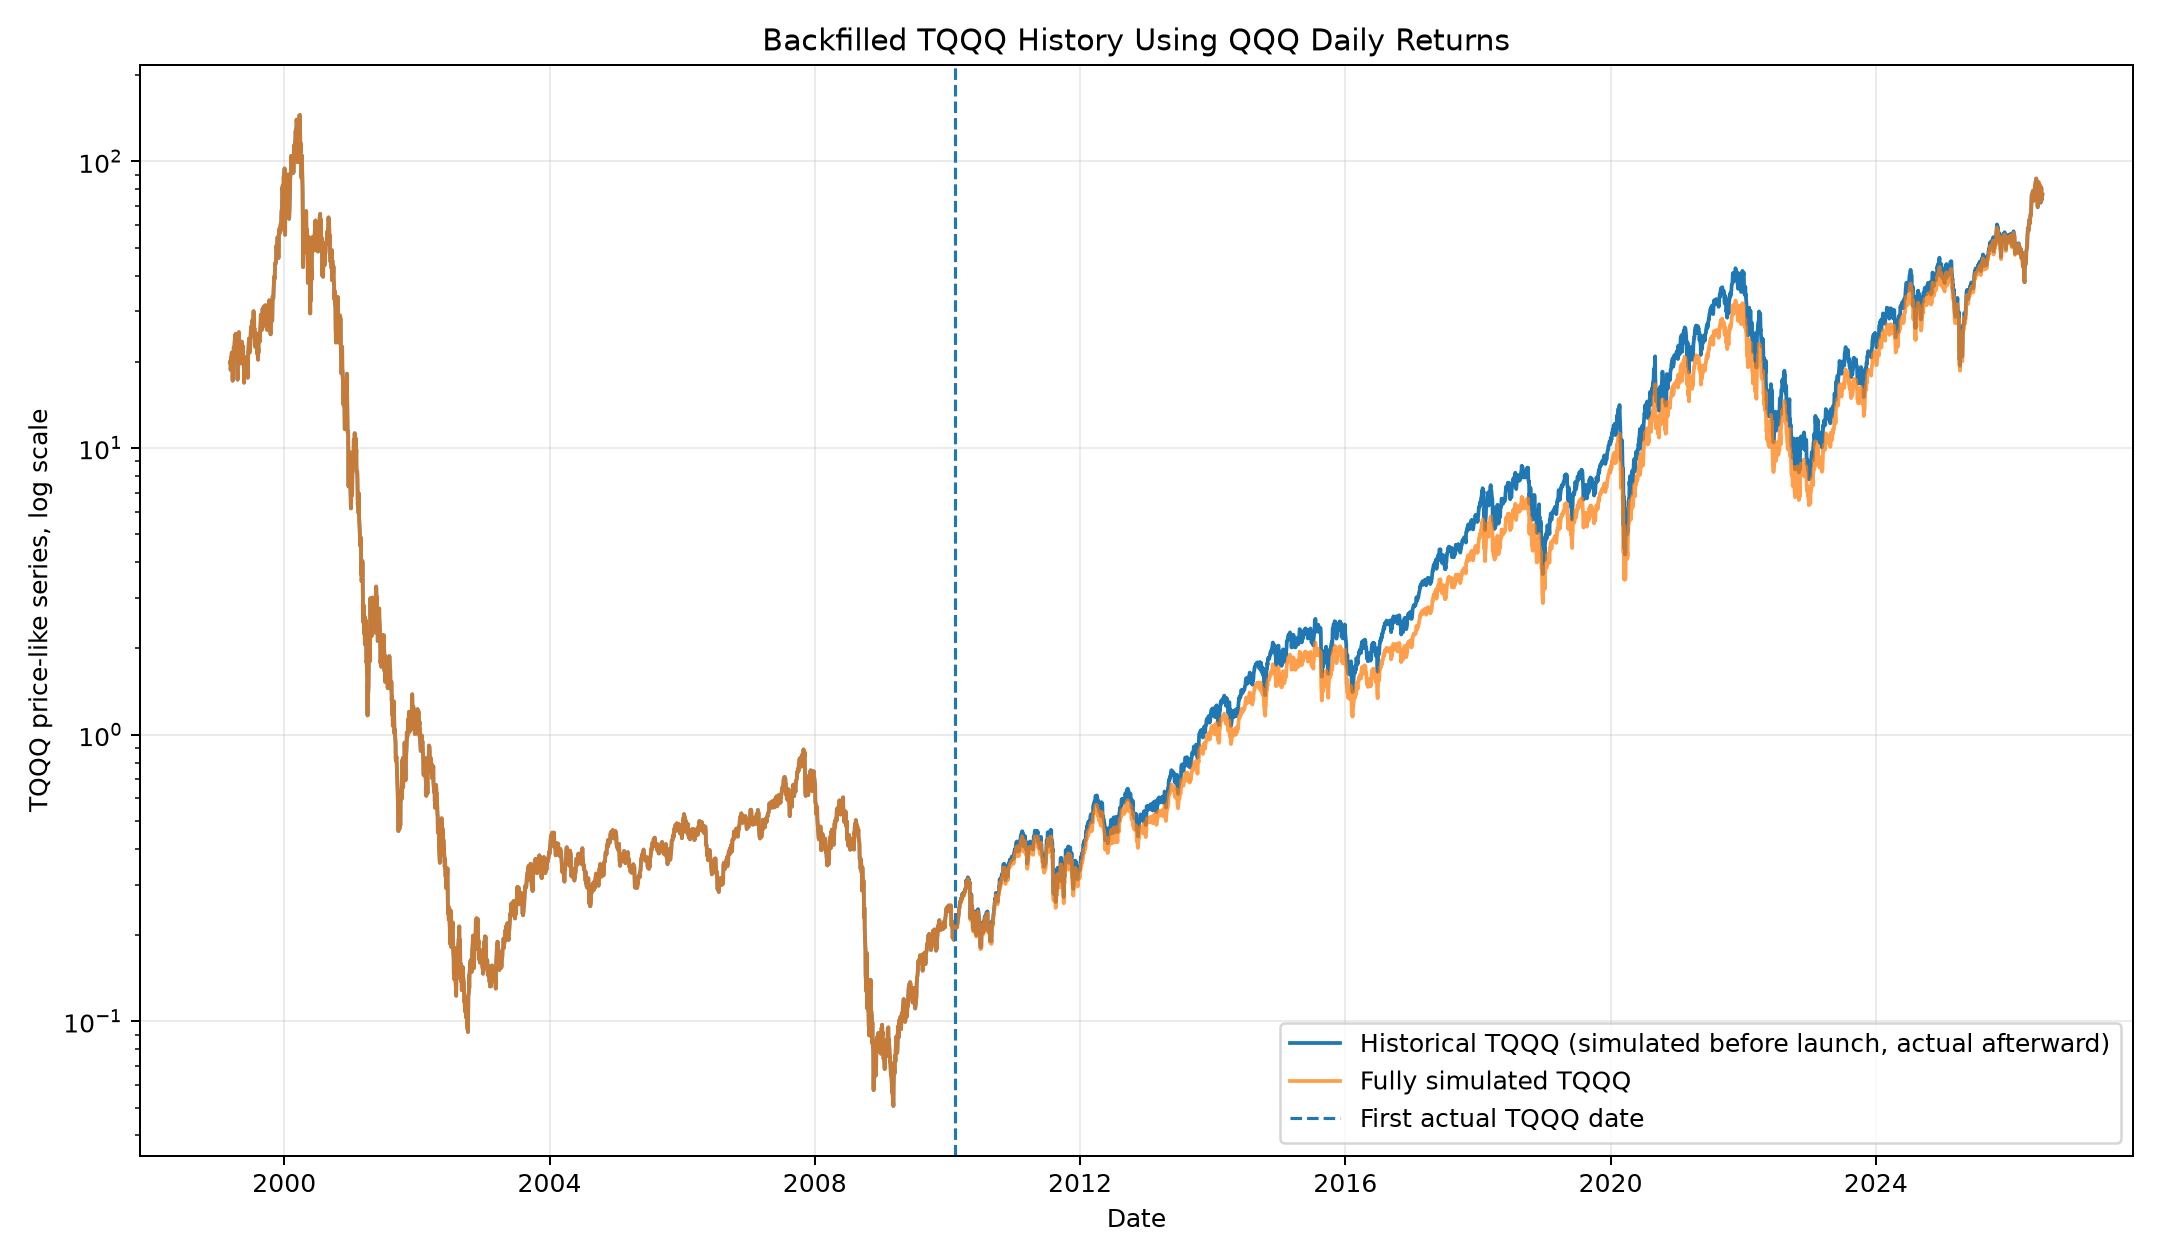

The data file committed next to this chart (first rows):
Date, QQQ Close, QQQ Daily Return, Simulated TQQQ Daily Return, Fully Simulated TQQQ Close, TQQQ Close, TQQQ Daily Return, Historical TQQQ Close, Historical TQQQ Daily Return, Series Source
1999-03-10, 43.29, , , 19.91, , , 19.91, , Simulated from QQQ
1999-03-11, 43.5, 0.004724, 0.01379, 20.18, , , 20.18, 0.01379, Simulated from QQQ
1999-03-12, 42.45, -0.02415, -0.07161, 18.73, , , 18.73, -0.07161, Simulated from QQQ
1999-03-15, 43.66, 0.02865, 0.08454, 20.32, , , 20.32, 0.08454, Simulated from QQQ
1999-03-16, 44.04, 0.008584, 0.02521, 20.83, , , 20.83, 0.02521, Simulated from QQQ
1999-03-17, 43.71, -0.007357, -0.02194, 20.37, , , 20.37, -0.02194, Simulated from QQQ
1999-03-18, 44.56, 0.01946, 0.05738, 21.54, , , 21.54, 0.05738, Simulated from QQQ
1999-03-19, 43.43, -0.0255, -0.0756, 19.91, , , 19.91, -0.0756, Simulated from QQQ
1999-03-22, 42.89, -0.0124, -0.03684, 19.18, , , 19.18, -0.03684, Simulated from QQQ
1999-03-23, 41.39, -0.03508, -0.1039, 17.19, , , 17.19, -0.1039, Simulated from QQQ
1999-03-24, 42.79, 0.03399, 0.1003, 18.91, , , 18.91, 0.1003, Simulated from QQQ
1999-03-25, 44.35, 0.03635, 0.1073, 20.94, , , 20.94, 0.1073, Simulated from QQQ
1999-03-26, 43.87, -0.01071, -0.03184, 20.27, , , 20.27, -0.03184, Simulated from QQQ
1999-03-29, 45.47, 0.03633, 0.1073, 22.45, , , 22.45, 0.1073, Simulated from QQQ
1999-03-30, 45.14, -0.007087, -0.02114, 21.98, , , 21.98, -0.02114, Simulated from QQQ
1999-03-31, 44.48, -0.0147, -0.04365, 21.02, , , 21.02, -0.04365, Simulated from QQQ
1999-04-01, 45.42, 0.02101, 0.06197, 22.32, , , 22.32, 0.06197, Simulated from QQQ
1999-04-05, 47.06, 0.03613, 0.1067, 24.7, , , 24.7, 0.1067, Simulated from QQQ
1999-04-06, 47.15, 0.00191, 0.005472, 24.83, , , 24.83, 0.005472, Simulated from QQQ
1999-04-07, 46.65, -0.01044, -0.03106, 24.06, , , 24.06, -0.03106, Simulated from QQQ
1999-04-08, 47.03, 0.008034, 0.02358, 24.63, , , 24.63, 0.02358, Simulated from QQQ
1999-04-09, 47.31, 0.006037, 0.01768, 25.07, , , 25.07, 0.01768, Simulated from QQQ
1999-04-12, 47.0, -0.006603, -0.01971, 24.57, , , 24.57, -0.01971, Simulated from QQQ
1999-04-13, 46.37, -0.01345, -0.03995, 23.59, , , 23.59, -0.03995, Simulated from QQQ
1999-04-14, 44.78, -0.03425, -0.1015, 21.2, , , 21.2, -0.1015, Simulated from QQQ
1999-04-15, 45.39, 0.01358, 0.03997, 22.04, , , 22.04, 0.03997, Simulated from QQQ
1999-04-16, 44.06, -0.02916, -0.0864, 20.14, , , 20.14, -0.0864, Simulated from QQQ
1999-04-19, 41.99, -0.04707, -0.1394, 17.33, , , 17.33, -0.1394, Simulated from QQQ
1999-04-20, 42.94, 0.02273, 0.06705, 18.49, , , 18.49, 0.06705, Simulated from QQQ
1999-04-21, 45.06, 0.04928, 0.1456, 21.19, , , 21.19, 0.1456, Simulated from QQQ
1999-04-22, 46.29, 0.02727, 0.08046, 22.89, , , 22.89, 0.08046, Simulated from QQQ
1999-04-23, 46.89, 0.01303, 0.03835, 23.77, , , 23.77, 0.03835, Simulated from QQQ
1999-04-26, 47.98, 0.02311, 0.06818, 25.39, , , 25.39, 0.06818, Simulated from QQQ
1999-04-27, 47.24, -0.01527, -0.04533, 24.24, , , 24.24, -0.04533, Simulated from QQQ
1999-04-28, 45.62, -0.03431, -0.1016, 21.77, , , 21.77, -0.1016, Simulated from QQQ
1999-04-29, 45.25, -0.00822, -0.02449, 21.24, , , 21.24, -0.02449, Simulated from QQQ
1999-04-30, 45.55, 0.006573, 0.01926, 21.65, , , 21.65, 0.01926, Simulated from QQQ
1999-05-03, 45.3, -0.005322, -0.01592, 21.31, , , 21.31, -0.01592, Simulated from QQQ
1999-05-04, 44.59, -0.01574, -0.04672, 20.31, , , 20.31, -0.04672, Simulated from QQQ
1999-05-05, 45.94, 0.03023, 0.08922, 22.12, , , 22.12, 0.08922, Simulated from QQQ
1999-05-06, 44.27, -0.0362, -0.1072, 19.75, , , 19.75, -0.1072, Simulated from QQQ
1999-05-07, 44.91, 0.01434, 0.04224, 20.58, , , 20.58, 0.04224, Simulated from QQQ
1999-05-10, 45.36, 0.01003, 0.02948, 21.19, , , 21.19, 0.02948, Simulated from QQQ
1999-05-11, 46.07, 0.01565, 0.04609, 22.17, , , 22.17, 0.04609, Simulated from QQQ
1999-05-12, 47.03, 0.0208, 0.06134, 23.53, , , 23.53, 0.06134, Simulated from QQQ
1999-05-13, 46.15, -0.01865, -0.05533, 22.23, , , 22.23, -0.05533, Simulated from QQQ
1999-05-14, 45.27, -0.01901, -0.0564, 20.97, , , 20.97, -0.0564, Simulated from QQQ
1999-05-17, 46.09, 0.01799, 0.05303, 22.08, , , 22.08, 0.05303, Simulated from QQQ
1999-05-18, 45.9, -0.004183, -0.01255, 21.81, , , 21.81, -0.01255, Simulated from QQQ
1999-05-19, 46.53, 0.01371, 0.04038, 22.69, , , 22.69, 0.04038, Simulated from QQQ
1999-05-20, 45.24, -0.02767, -0.082, 20.83, , , 20.83, -0.082, Simulated from QQQ
1999-05-21, 44.83, -0.009006, -0.02681, 20.27, , , 20.27, -0.02681, Simulated from QQQ
1999-05-24, 43.69, -0.02548, -0.07553, 18.74, , , 18.74, -0.07553, Simulated from QQQ
1999-05-25, 42.26, -0.03278, -0.09713, 16.92, , , 16.92, -0.09713, Simulated from QQQ
1999-05-26, 43.44, 0.02797, 0.08253, 18.31, , , 18.31, 0.08253, Simulated from QQQ
1999-05-27, 43.39, -0.001064, -0.003323, 18.25, , , 18.25, -0.003323, Simulated from QQQ
1999-05-28, 44.12, 0.01672, 0.04926, 19.15, , , 19.15, 0.04926, Simulated from QQQ
1999-06-01, 43.14, -0.02225, -0.06598, 17.89, , , 17.89, -0.06598, Simulated from QQQ
1999-06-02, 43.86, 0.01688, 0.04975, 18.78, , , 18.78, 0.04975, Simulated from QQQ
1999-06-03, 43.24, -0.01421, -0.04222, 17.99, , , 17.99, -0.04222, Simulated from QQQ
... 6,811 more rows
